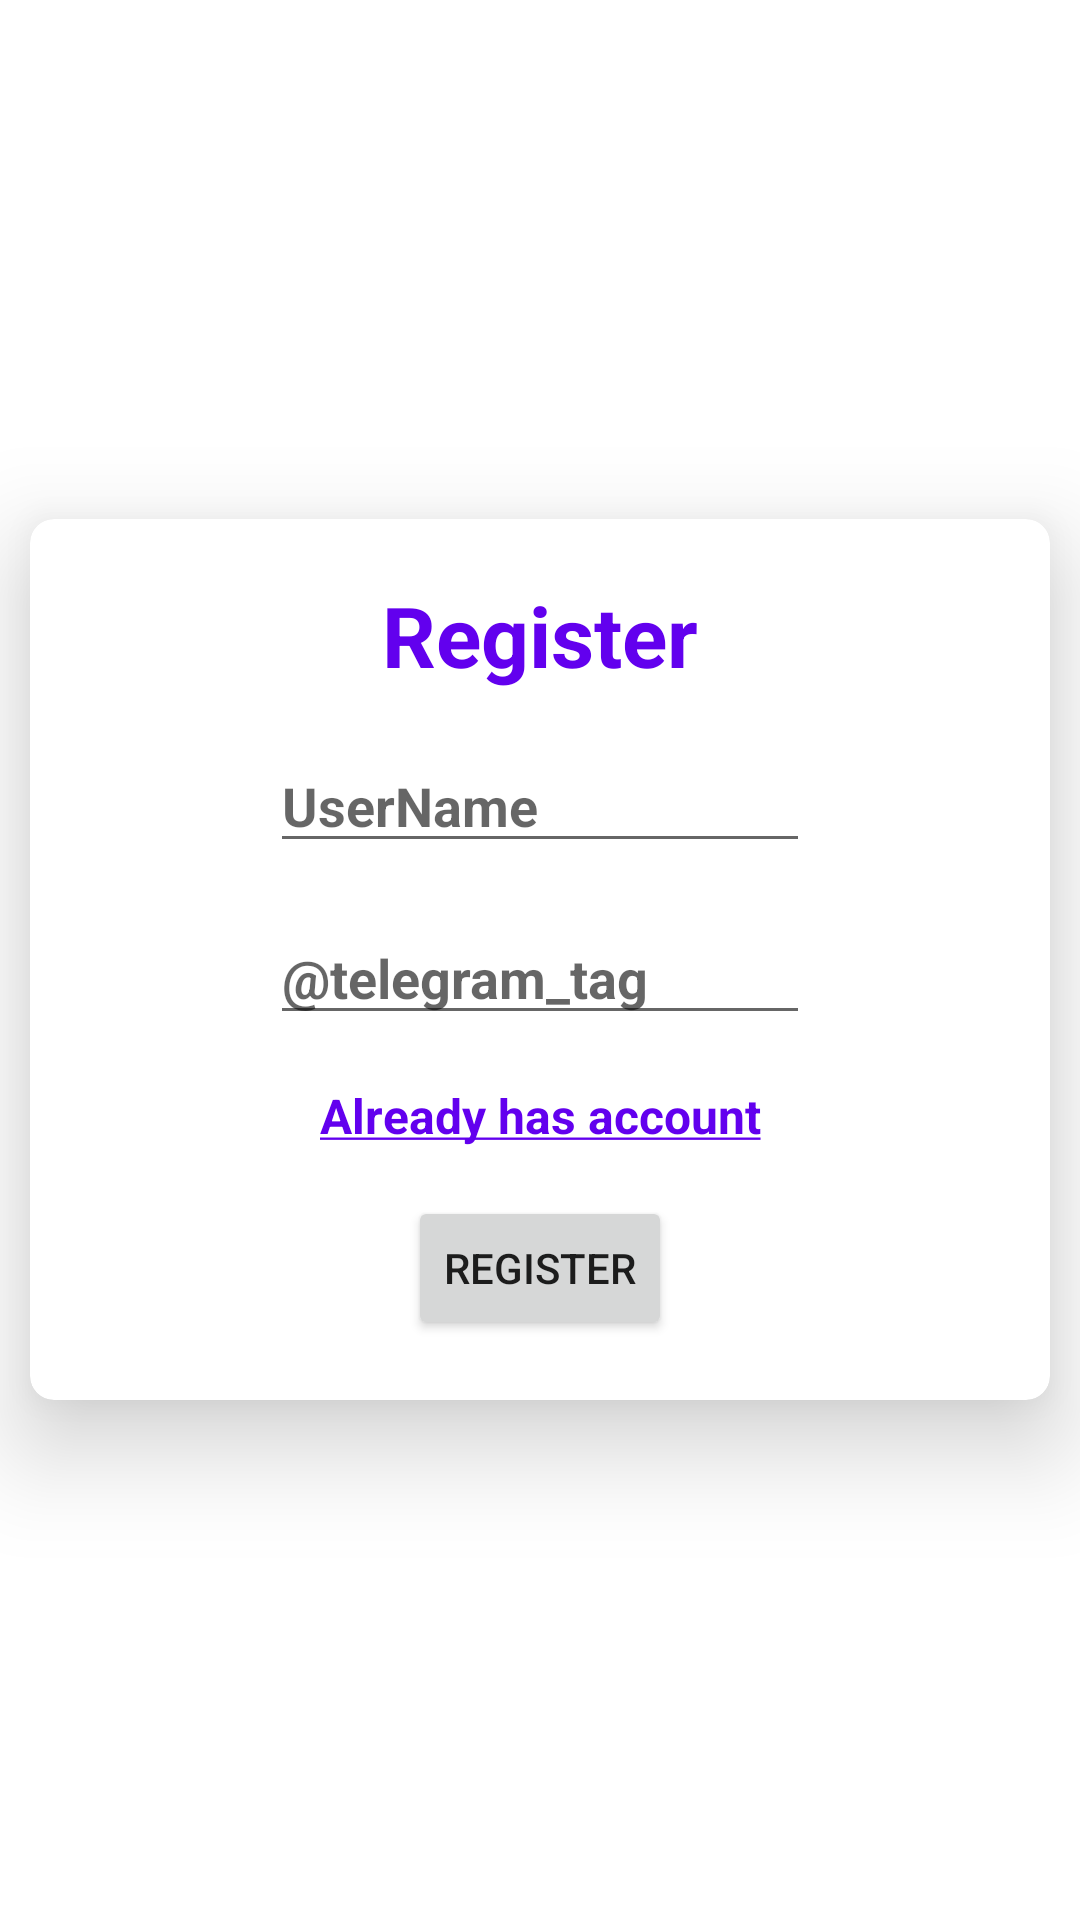

Here is an Android app screen rendered from its layout file. Give the layout XML and the strings, colors and styles it references.
<!-- AndroidManifest.xml: application theme Theme.ChequeCalculator -->
<!-- res/layout/fragment_register.xml -->
<?xml version="1.0" encoding="utf-8"?>
<FrameLayout xmlns:android="http://schemas.android.com/apk/res/android"
    android:layout_width="match_parent"
    android:layout_height="match_parent"
    xmlns:tools="http://schemas.android.com/tools"
    xmlns:app="http://schemas.android.com/apk/res-auto"
    tools:context=".ui.auth.LoginFragment">

    <androidx.cardview.widget.CardView
        android:layout_width="wrap_content"
        android:layout_height="wrap_content"
        android:layout_gravity="center"
        app:cardElevation="20dp"
        style="@style/Card">

        <androidx.constraintlayout.widget.ConstraintLayout
            android:layout_width="wrap_content"
            android:layout_height="wrap_content"
            android:paddingHorizontal="@dimen/screen_padding_horizontal_large"
            android:paddingVertical="@dimen/screen_padding">

            <TextView
                android:id="@+id/register_tv_title"
                android:layout_width="wrap_content"
                android:layout_height="wrap_content"
                app:layout_constraintStart_toStartOf="parent"
                app:layout_constraintTop_toTopOf="parent"
                app:layout_constraintEnd_toEndOf="parent"
                style="@style/BaseText.H1"
                android:text="@string/register_tv_title" />

            <EditText
                android:id="@+id/register_et_login"
                android:layout_width="@dimen/login_et_login_width"
                android:layout_height="wrap_content"
                app:layout_constraintStart_toStartOf="parent"
                app:layout_constraintTop_toBottomOf="@id/register_tv_title"
                style="@style/BaseText.H4"
                android:hint="@string/login_et_login_hint"
                android:autofillHints="no"
                android:layout_marginTop="@dimen/margin_vertical"
                android:inputType="text" />

            <EditText
                android:id="@+id/register_et_telegram"
                android:layout_width="@dimen/login_et_login_width"
                android:layout_height="wrap_content"
                app:layout_constraintStart_toStartOf="parent"
                app:layout_constraintTop_toBottomOf="@id/register_et_login"
                style="@style/BaseText.H4"
                android:hint="@string/login_et_telegram_hint"
                android:autofillHints="no"
                android:layout_marginTop="@dimen/margin_vertical"
                android:inputType="text" />

            <TextView
                android:id="@+id/register_tv_login"
                android:layout_width="wrap_content"
                android:layout_height="wrap_content"
                app:layout_constraintTop_toBottomOf="@id/register_et_telegram"
                app:layout_constraintStart_toStartOf="parent"
                app:layout_constraintEnd_toEndOf="parent"
                android:layout_marginTop="@dimen/margin_vertical"
                android:text="@string/register_tv_login"
                style="@style/BaseText.H5"/>

            <Button
                android:id="@+id/register_b_register"
                android:layout_width="wrap_content"
                android:layout_height="wrap_content"
                app:layout_constraintStart_toStartOf="parent"
                app:layout_constraintEnd_toEndOf="parent"
                app:layout_constraintTop_toBottomOf="@id/register_tv_login"
                android:layout_marginTop="@dimen/margin_vertical"
                android:text="@string/button_register" />

            <TextView
                android:id="@+id/register_tv_error"
                android:layout_width="wrap_content"
                android:layout_height="wrap_content"
                app:layout_constraintTop_toBottomOf="@id/register_b_register"
                app:layout_constraintStart_toStartOf="parent"
                app:layout_constraintEnd_toEndOf="parent"
                android:layout_marginTop="@dimen/margin_vertical"
                tools:text="Invalid username"
                android:visibility="gone"
                style="@style/BaseText.H5.Error"/>

        </androidx.constraintlayout.widget.ConstraintLayout>

        <ProgressBar
            android:id="@+id/register_pb_loading"
            android:layout_width="wrap_content"
            android:layout_height="wrap_content"
            android:visibility="gone"
            android:layout_marginTop="@dimen/margin_vertical"
            android:layout_marginStart="@dimen/margin_horizontal"/>

    </androidx.cardview.widget.CardView>

</FrameLayout>
<!-- resources referenced by this layout -->
<resources>
  <dimen name="login_et_login_width">180dp</dimen>
  <dimen name="margin_horizontal">12dp</dimen>
  <dimen name="margin_vertical">16dp</dimen>
  <dimen name="screen_padding">20dp</dimen>
  <dimen name="screen_padding_horizontal_large">80dp</dimen>
  <string name="button_register">Register</string>
  <string name="login_et_login_hint">UserName</string>
  <string name="login_et_telegram_hint">\@telegram_tag</string>
  <string name="register_tv_login"><u>Already has account</u></string>
  <string name="register_tv_title">Register</string>
  <style name="BaseText.H1">
          <item name="android:textSize">28sp</item>
      </style>
  <style name="BaseText.H4">
          <item name="android:textSize">18sp</item>
      </style>
  <style name="BaseText.H5">
          <item name="android:textSize">16sp</item>
      </style>
  <style name="BaseText.H5.Error">
          <item name="android:textStyle">normal</item>
          <item name="android:textColor">@color/error</item>
      </style>
  <style name="Card">
          <item name="cardCornerRadius">8dp</item>
      </style>
  <style name="Theme.ChequeCalculator" parent="Theme.MaterialComponents.DayNight.DarkActionBar">
          <item name="colorPrimary">@color/purple_500</item>
          <item name="colorPrimaryVariant">@color/purple_700</item>
          <item name="colorOnPrimary">@color/white</item>
  
          <item name="colorSecondary">@color/teal_200</item>
          <item name="colorSecondaryVariant">@color/teal_700</item>
          <item name="colorOnSecondary">@color/black</item>
  
          <item name="android:statusBarColor">?attr/colorPrimaryVariant</item>
      </style>
  <color name="error">#f00</color>
  <color name="purple_500">#FF6200EE</color>
  <color name="purple_700">#FF3700B3</color>
  <color name="white">#FFFFFFFF</color>
  <color name="teal_200">#FF03DAC5</color>
  <color name="teal_700">#FF018786</color>
  <color name="black">#FF000000</color>
</resources>
